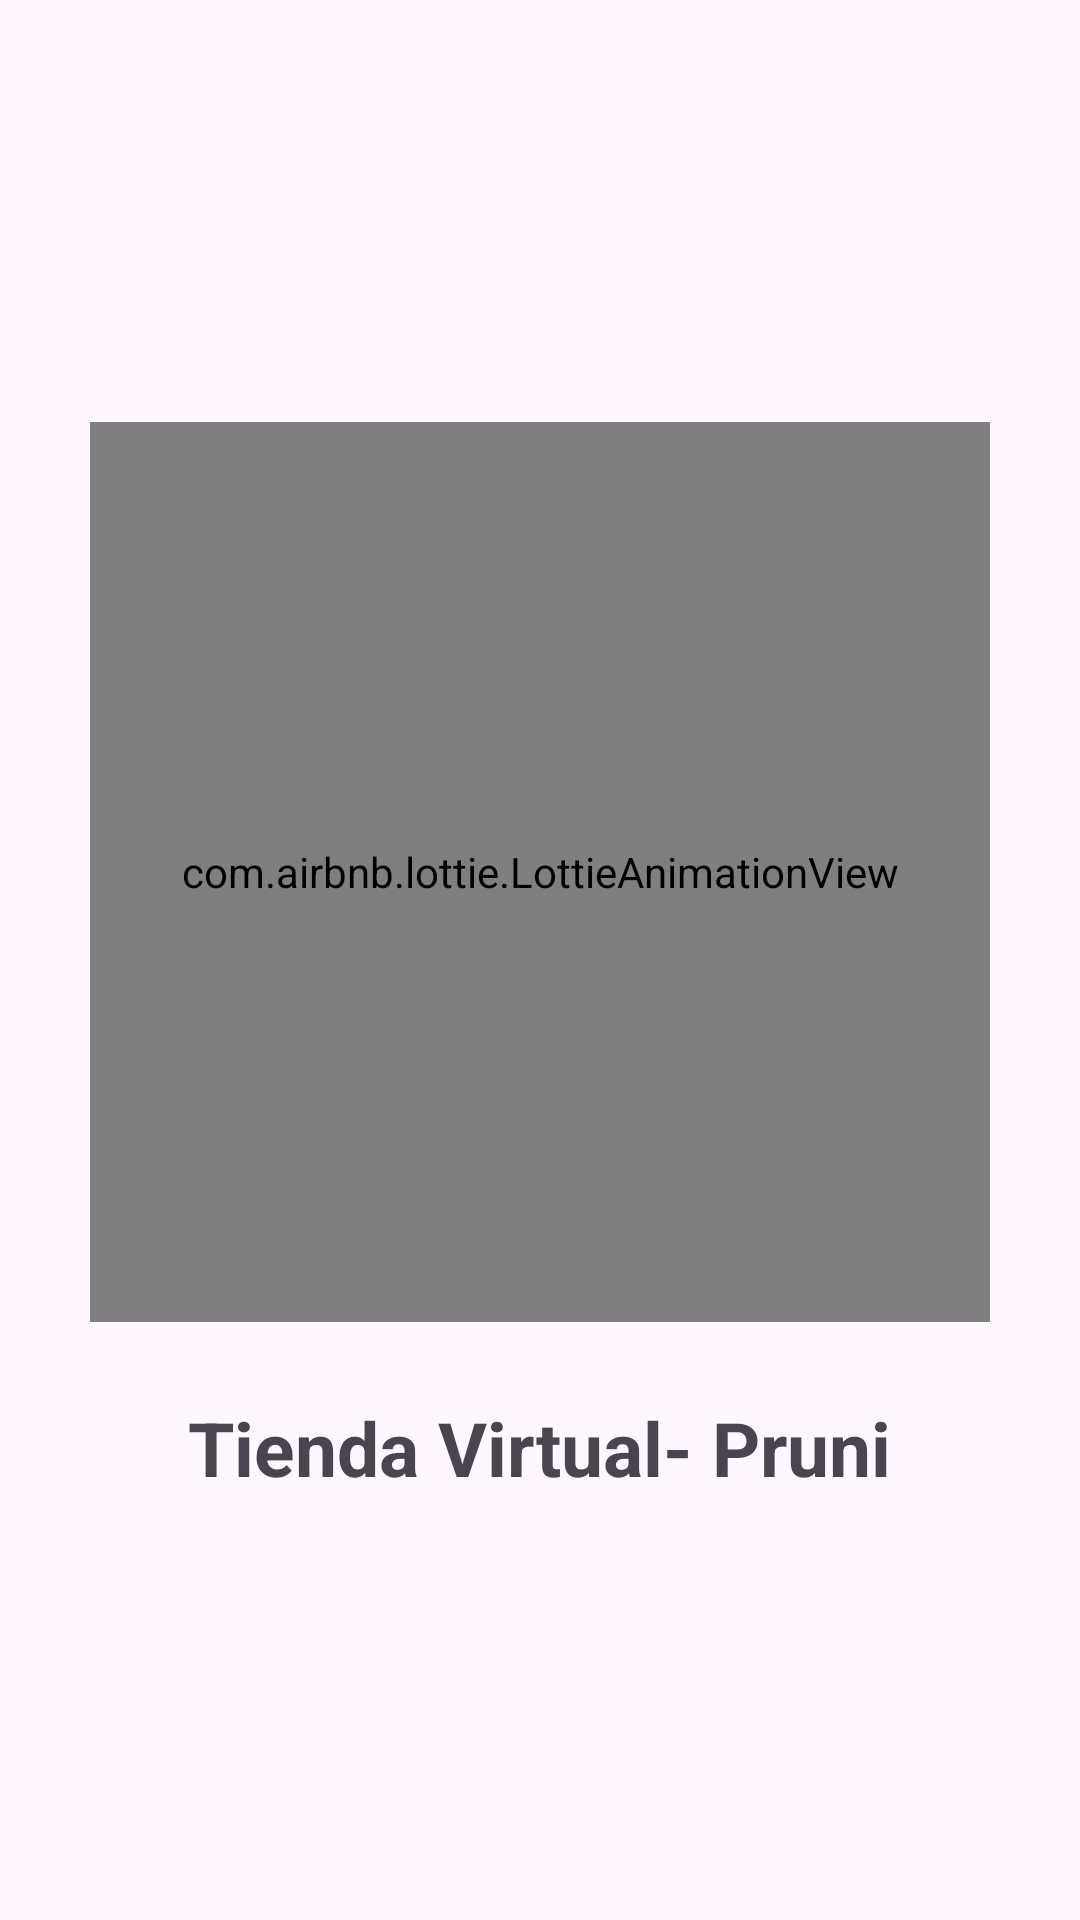

Layout XML and referenced resources for this Android screen:
<!-- AndroidManifest.xml: application theme Theme.SistemaDeFacturacionPruni -->
<!-- res/layout/activity_splash_screen.xml -->
<?xml version="1.0" encoding="utf-8"?>
<RelativeLayout
    xmlns:android="http://schemas.android.com/apk/res/android"
    xmlns:app="http://schemas.android.com/apk/res-auto"
    xmlns:tools="http://schemas.android.com/tools"
    android:id="@+id/main"
    android:gravity="center"
    android:layout_width="match_parent"
    android:layout_height="match_parent"
    tools:context=".SplashScreenActivity">

    <androidx.appcompat.widget.LinearLayoutCompat
        android:layout_width="wrap_content"
        android:layout_height="wrap_content"
        android:orientation="vertical"
        android:gravity="center">

        <com.airbnb.lottie.LottieAnimationView
            app:lottie_fileName="Tienda-ani.json"
            app:lottie_imageAssetsFolder="assets"
            app:lottie_loop="true"
            app:lottie_autoPlay="true"
            android:layout_width="300dp"
            android:layout_height="300dp"/>

        <TextView
            android:layout_width="wrap_content"
            android:layout_height="wrap_content"
            android:textSize="25sp"
            android:textStyle="bold"
            android:layout_marginTop="25dp"
            android:text="@string/app_name"/>

    </androidx.appcompat.widget.LinearLayoutCompat>

</RelativeLayout>
<!-- resources referenced by this layout -->
<resources>
  <string name="app_name">Tienda Virtual- Pruni</string>
  <style name="Theme.SistemaDeFacturacionPruni" parent="Base.Theme.SistemaDeFacturacionPruni" />
  <style name="Base.Theme.SistemaDeFacturacionPruni" parent="Theme.Material3.DayNight.NoActionBar">
          
          <item name="colorPrimary">@color/celeste_claro</item>
      </style>
  <color name="celeste_claro">#85c1e9</color>
</resources>
